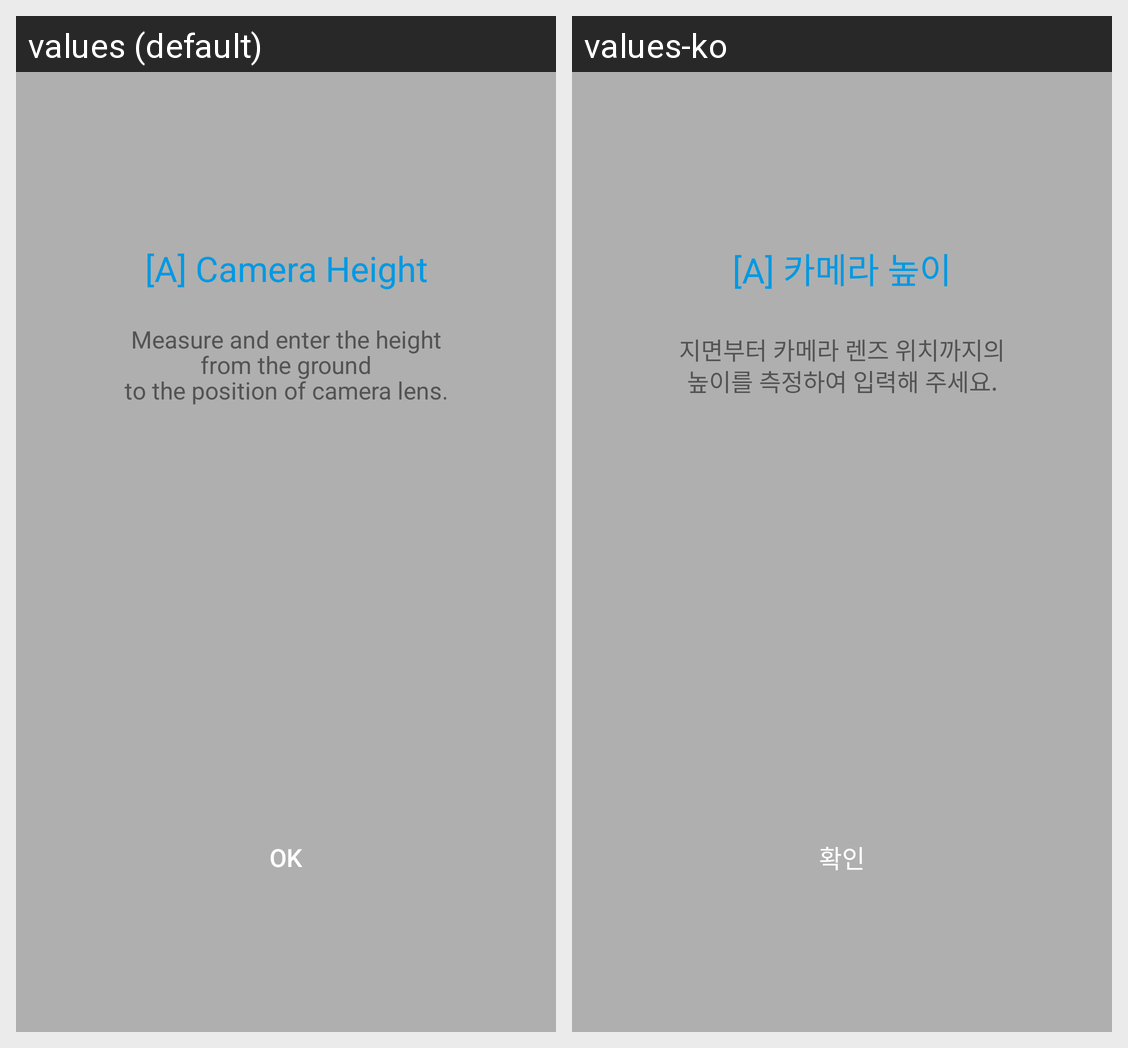

The same Android screen rendered under two of its app's locales, left to right. List the strings drawn on it with the default value and each locale's translation.
Android screen res/layout/popup_window_calibration_help.xml rendered under 2 locales, left to right: values (default), values-ko. Device: Nexus 5 (rendered at 1080×1920; each locale shown at half size, 540×960, under a caption strip naming it); theme AppTheme.
Strings drawn on this screen, with the default value and each locale's value (text and hints the layout hard-codes, and strings that could not be matched under every locale, appear in the picture but are not listed):

camera_height_help_title
  values: [A] Camera Height
  values-ko: [A] 카메라 높이

camera_height_help_desc
  values: Measure and enter the height
      from the ground
      to the position of camera lens.
  values-ko: 지면부터 카메라 렌즈 위치까지의
      높이를 측정하여 입력해 주세요.

ok_caps
  values: OK
  values-ko: 확인
